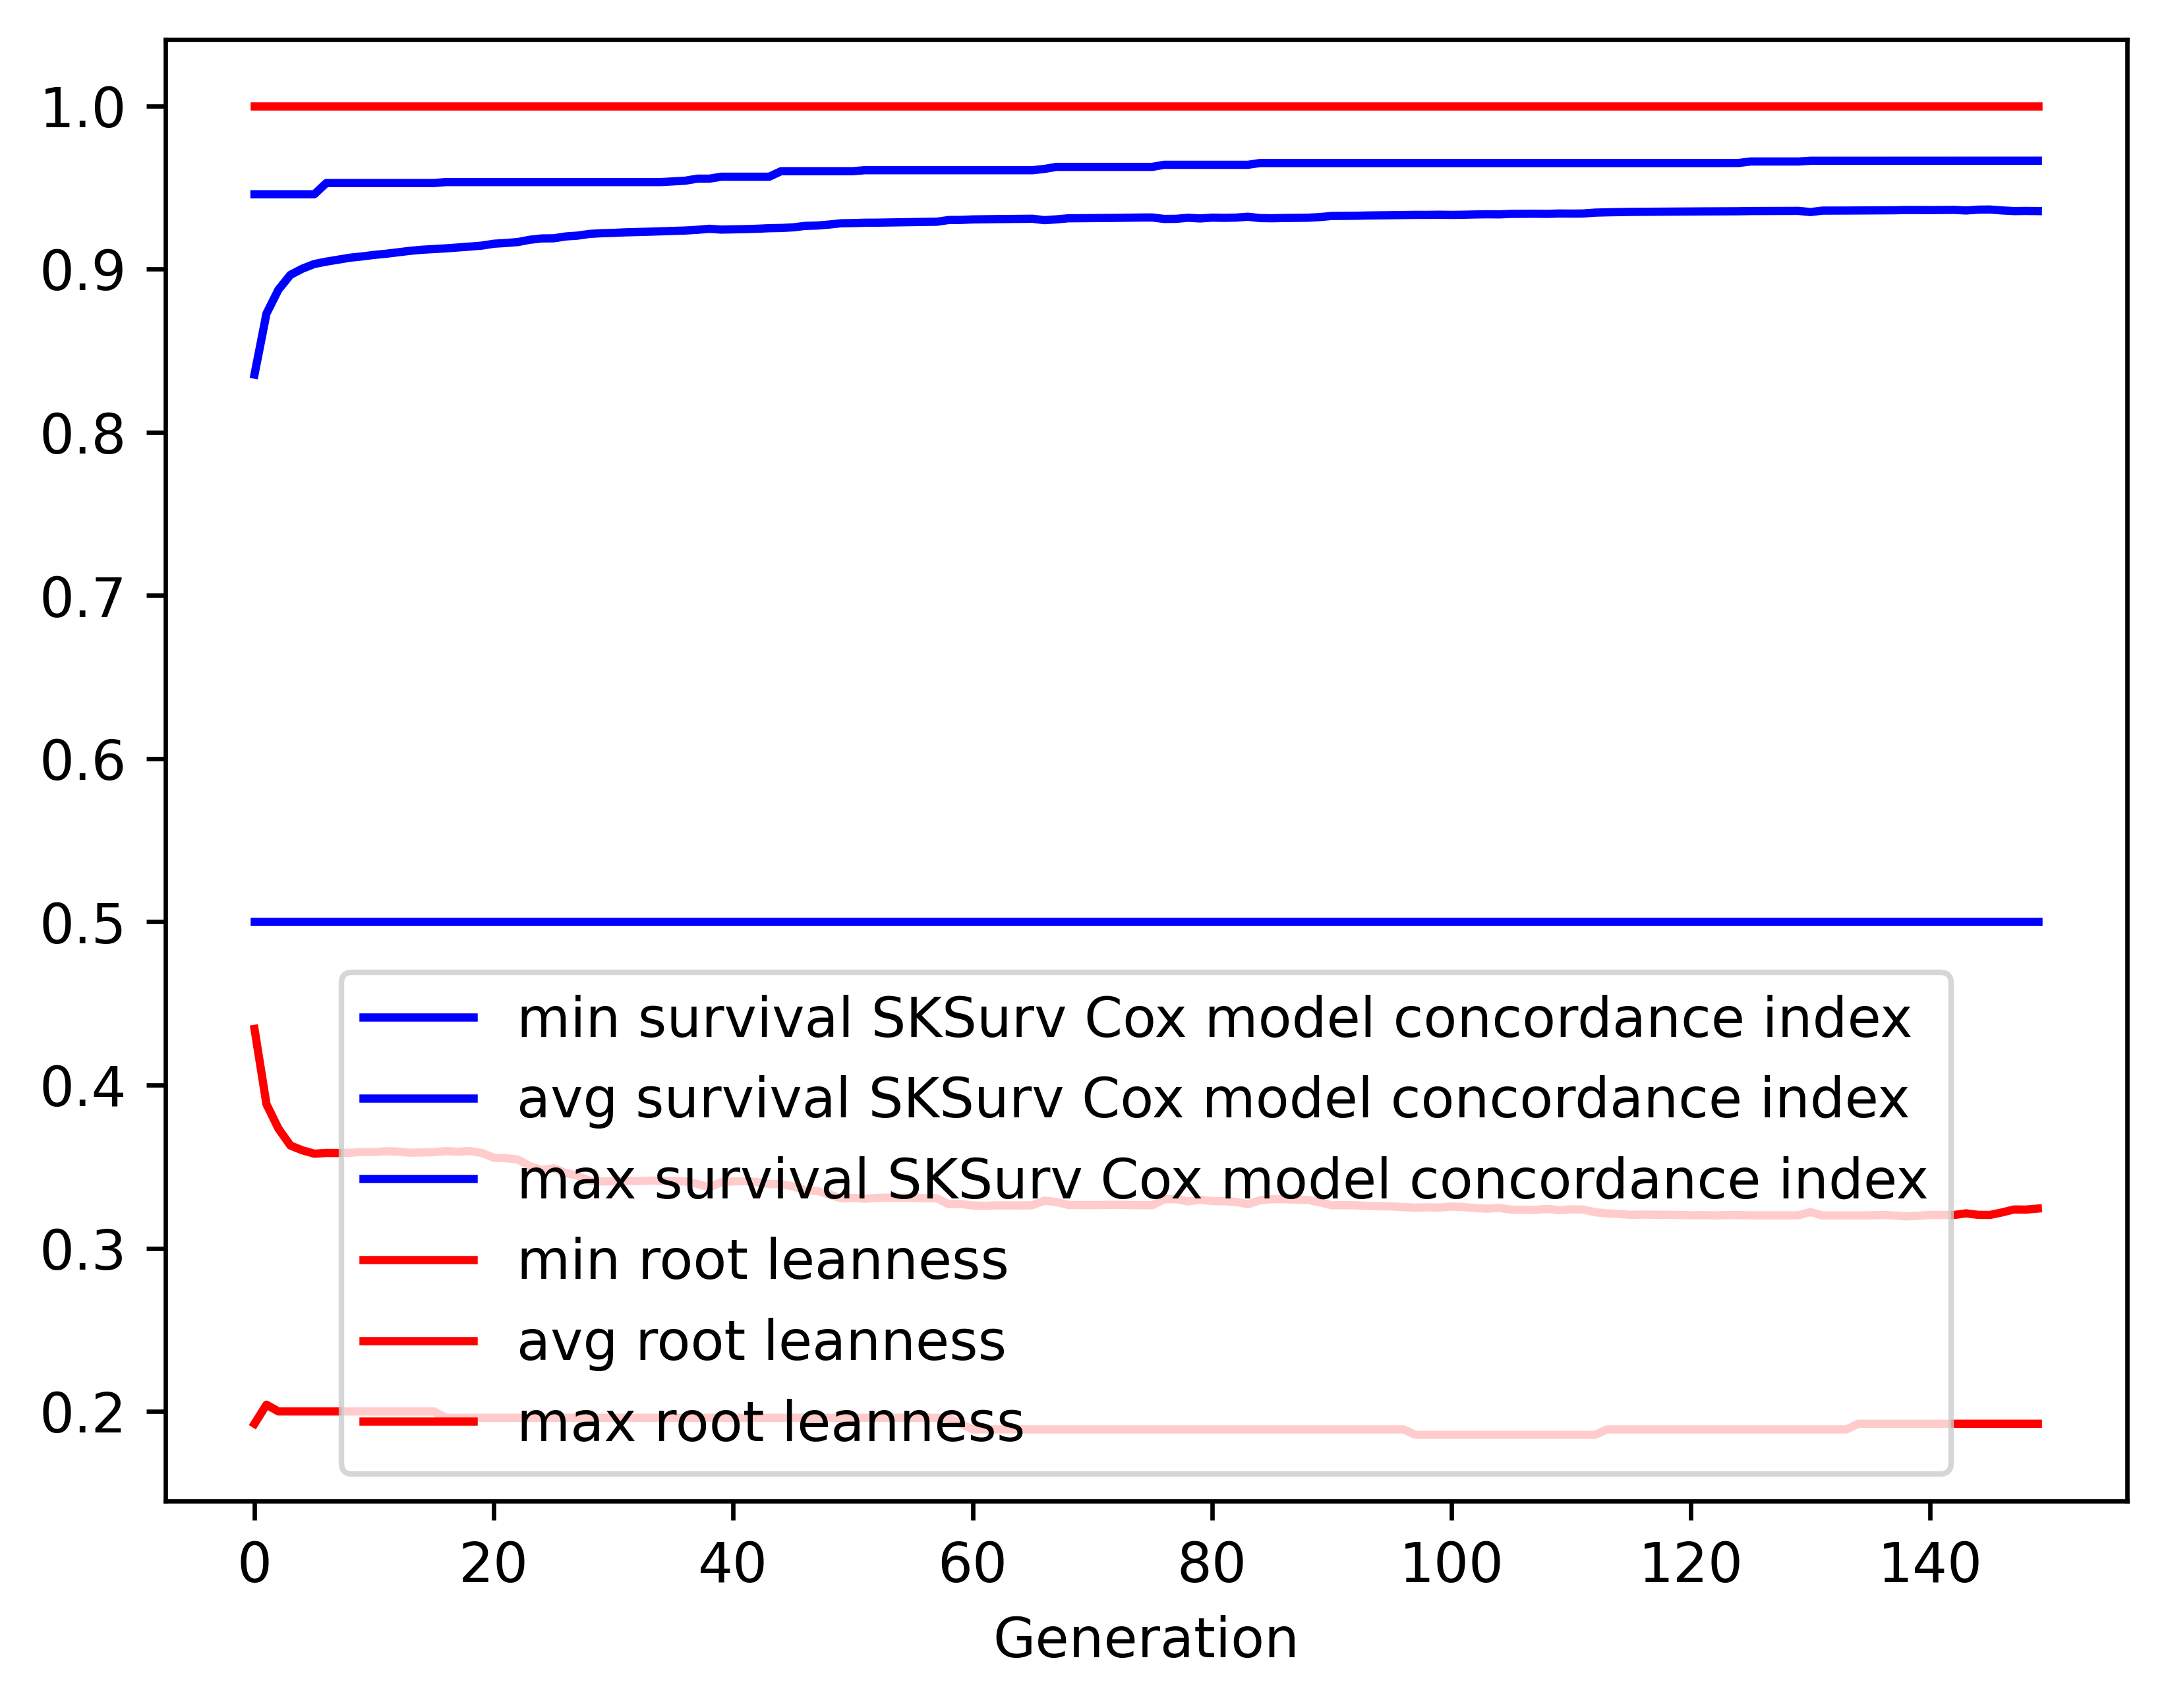

Values plotted in this chart, from the file beside it:
gen, evals, gen_feats, explored, survival SKSurv Cox model concordance in…, survival SKSurv Cox model concordance in…, survival SKSurv Cox model concordance in…, survival SKSurv Cox model concordance in…, root leanness_min, root leanness_avg, root leanness_max, root leanness_std
0, 500, 208, 208, 0.5, 0.8353, 0.9458, 0.1005, 0.1925, 0.4344, 1.0, 0.1908
1, 367, 375, 440, 0.5, 0.8727, 0.9458, 0.06725, 0.2041, 0.3883, 1.0, 0.1363
2, 367, 438, 682, 0.5, 0.8873, 0.9458, 0.05959, 0.2, 0.3733, 1.0, 0.1379
3, 372, 464, 921, 0.5, 0.8964, 0.9458, 0.05132, 0.2, 0.3629, 1.0, 0.1347
4, 389, 513, 1167, 0.5, 0.9002, 0.9458, 0.0497, 0.2, 0.36, 1.0, 0.1339
5, 373, 467, 1382, 0.5, 0.9031, 0.9458, 0.04835, 0.2, 0.3579, 1.0, 0.1329
6, 385, 500, 1626, 0.5, 0.9045, 0.9527, 0.04787, 0.2, 0.3584, 1.0, 0.1326
7, 379, 494, 1842, 0.5, 0.9057, 0.9527, 0.04814, 0.2, 0.3583, 1.0, 0.1326
8, 387, 472, 2050, 0.5, 0.907, 0.9527, 0.04761, 0.2, 0.3585, 1.0, 0.1324
9, 379, 448, 2235, 0.5, 0.9077, 0.9527, 0.04776, 0.2, 0.359, 1.0, 0.1321
10, 391, 452, 2401, 0.5, 0.9087, 0.9527, 0.04738, 0.2, 0.3589, 1.0, 0.132
11, 400, 478, 2602, 0.5, 0.9094, 0.9527, 0.04718, 0.2, 0.3595, 1.0, 0.1317
12, 373, 432, 2767, 0.5, 0.9102, 0.9527, 0.04648, 0.2, 0.3592, 1.0, 0.1319
13, 372, 439, 2944, 0.5, 0.9111, 0.9527, 0.04618, 0.2, 0.3585, 1.0, 0.1321
14, 391, 472, 3125, 0.5, 0.9118, 0.9527, 0.046, 0.2, 0.3587, 1.0, 0.1322
15, 377, 429, 3295, 0.5, 0.9122, 0.9527, 0.04591, 0.2, 0.3589, 1.0, 0.1317
16, 372, 415, 3422, 0.5, 0.9127, 0.9533, 0.04551, 0.1961, 0.3595, 1.0, 0.1317
17, 377, 435, 3578, 0.5, 0.9132, 0.9533, 0.04567, 0.1961, 0.3591, 1.0, 0.1319
18, 379, 441, 3719, 0.5, 0.9138, 0.9533, 0.04546, 0.1961, 0.3596, 1.0, 0.1317
19, 373, 451, 3879, 0.5, 0.9144, 0.9533, 0.04569, 0.1961, 0.3584, 1.0, 0.1324
20, 383, 453, 4015, 0.5, 0.9155, 0.9533, 0.04501, 0.1961, 0.3554, 1.0, 0.1315
21, 370, 472, 4160, 0.5, 0.916, 0.9533, 0.04518, 0.1961, 0.3552, 1.0, 0.1317
22, 374, 430, 4298, 0.5, 0.9165, 0.9533, 0.04504, 0.1961, 0.3544, 1.0, 0.1323
23, 367, 437, 4430, 0.5, 0.9179, 0.9533, 0.04422, 0.1961, 0.3503, 1.0, 0.1319
24, 364, 465, 4570, 0.5, 0.9187, 0.9533, 0.04443, 0.1961, 0.3479, 1.0, 0.1326
25, 372, 463, 4696, 0.5, 0.9188, 0.9533, 0.0445, 0.1961, 0.3489, 1.0, 0.1327
26, 393, 495, 4841, 0.5, 0.92, 0.9533, 0.04382, 0.1961, 0.3462, 1.0, 0.1317
27, 355, 446, 4968, 0.5, 0.9205, 0.9533, 0.04398, 0.1961, 0.3444, 1.0, 0.1326
28, 367, 443, 5085, 0.5, 0.9215, 0.9533, 0.04312, 0.1961, 0.3413, 1.0, 0.1316
29, 363, 461, 5199, 0.5, 0.9219, 0.9533, 0.04325, 0.1961, 0.3409, 1.0, 0.1318
30, 390, 446, 5302, 0.5, 0.9222, 0.9533, 0.04333, 0.1961, 0.341, 1.0, 0.1319
31, 383, 459, 5411, 0.5, 0.9225, 0.9533, 0.04299, 0.1961, 0.3413, 1.0, 0.1317
32, 372, 471, 5516, 0.5, 0.9227, 0.9533, 0.04305, 0.1961, 0.3412, 1.0, 0.1318
33, 366, 469, 5624, 0.5, 0.9229, 0.9533, 0.04312, 0.1961, 0.3414, 1.0, 0.1316
34, 381, 448, 5725, 0.5, 0.9231, 0.9533, 0.04321, 0.1961, 0.3413, 1.0, 0.1317
35, 383, 485, 5842, 0.5, 0.9234, 0.9537, 0.04314, 0.1961, 0.3412, 1.0, 0.1318
36, 372, 436, 5931, 0.5, 0.9236, 0.9541, 0.04323, 0.1961, 0.3409, 1.0, 0.132
37, 361, 426, 6012, 0.5, 0.924, 0.9554, 0.04317, 0.1961, 0.3394, 1.0, 0.1326
38, 383, 472, 6120, 0.5, 0.9247, 0.9554, 0.04319, 0.1961, 0.3374, 1.0, 0.1324
39, 386, 460, 6204, 0.5, 0.9242, 0.9566, 0.04331, 0.1961, 0.3405, 1.0, 0.1324
40, 371, 445, 6291, 0.5, 0.9243, 0.9566, 0.04329, 0.1961, 0.3409, 1.0, 0.132
41, 378, 481, 6378, 0.5, 0.9245, 0.9566, 0.04335, 0.1961, 0.3411, 1.0, 0.1319
42, 375, 453, 6460, 0.5, 0.9247, 0.9566, 0.04344, 0.1961, 0.3406, 1.0, 0.1323
43, 396, 498, 6557, 0.5, 0.925, 0.9566, 0.04355, 0.1961, 0.3393, 1.0, 0.1328
44, 357, 451, 6631, 0.5, 0.9252, 0.96, 0.0436, 0.1961, 0.3392, 1.0, 0.1329
45, 369, 462, 6711, 0.5, 0.9255, 0.96, 0.04371, 0.1961, 0.338, 1.0, 0.1333
46, 368, 445, 6779, 0.5, 0.9264, 0.96, 0.04302, 0.1961, 0.3355, 1.0, 0.132
47, 381, 473, 6868, 0.5, 0.9266, 0.96, 0.04311, 0.1961, 0.3351, 1.0, 0.1323
48, 384, 458, 6933, 0.5, 0.9272, 0.96, 0.04294, 0.1961, 0.333, 1.0, 0.1328
49, 378, 472, 6998, 0.5, 0.928, 0.96, 0.04228, 0.1961, 0.3306, 1.0, 0.1316
50, 372, 459, 7063, 0.5, 0.9281, 0.96, 0.04233, 0.1961, 0.3308, 1.0, 0.1314
51, 371, 472, 7124, 0.5, 0.9284, 0.9605, 0.04243, 0.1961, 0.3303, 1.0, 0.1316
52, 380, 453, 7184, 0.5, 0.9284, 0.9605, 0.04245, 0.1961, 0.3309, 1.0, 0.1314
53, 383, 461, 7244, 0.5, 0.9285, 0.9605, 0.04249, 0.1961, 0.3311, 1.0, 0.1312
54, 346, 440, 7304, 0.5, 0.9287, 0.9605, 0.04255, 0.1961, 0.331, 1.0, 0.1313
55, 371, 461, 7365, 0.5, 0.9288, 0.9605, 0.04261, 0.1961, 0.3308, 1.0, 0.1314
56, 394, 492, 7428, 0.5, 0.9289, 0.9605, 0.04265, 0.1961, 0.3306, 1.0, 0.1315
57, 381, 497, 7486, 0.5, 0.929, 0.9605, 0.04269, 0.1961, 0.3307, 1.0, 0.1315
58, 365, 465, 7533, 0.5, 0.93, 0.9605, 0.04205, 0.1961, 0.327, 1.0, 0.1306
59, 379, 469, 7587, 0.5, 0.9301, 0.9605, 0.04212, 0.1925, 0.3271, 1.0, 0.1308
... 90 more rows
